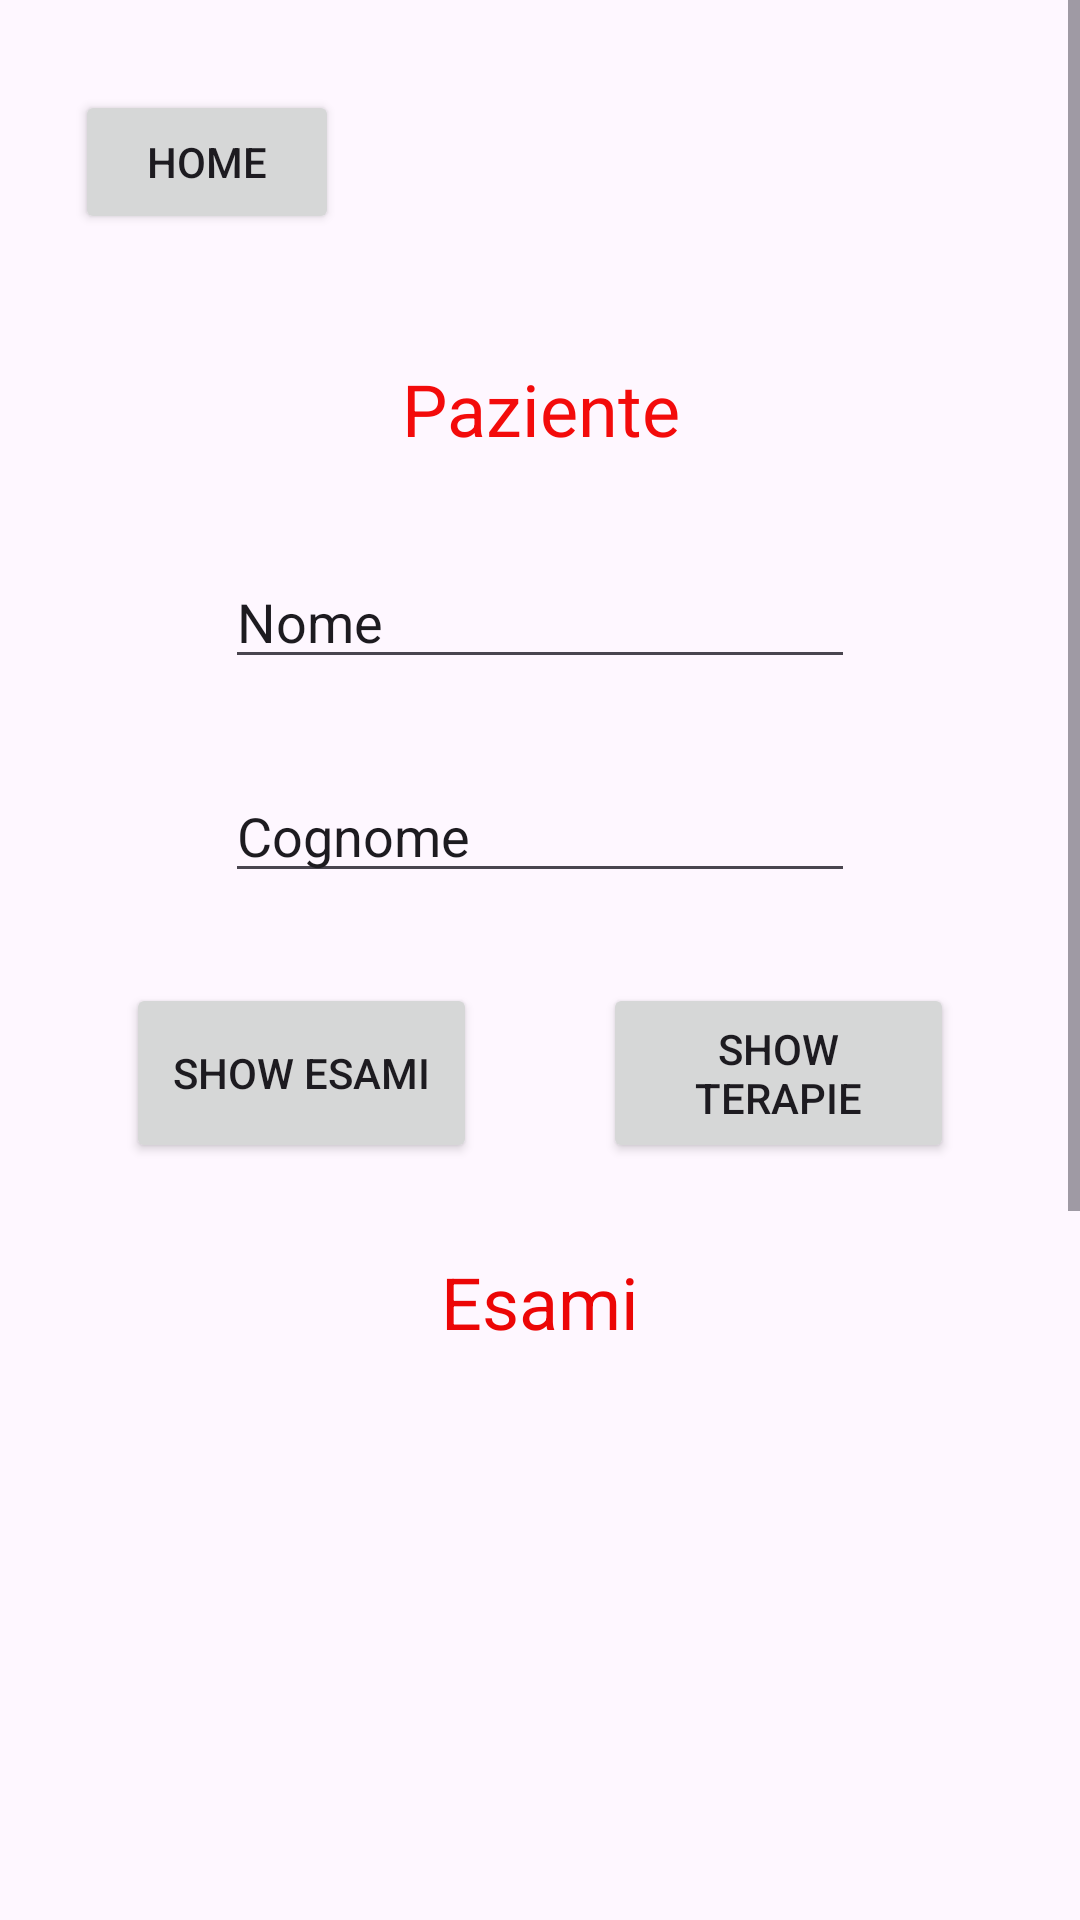

Write the Android layout XML for this screen, with the resource values it uses.
<!-- AndroidManifest.xml: application theme Theme.PrgettoBasiJava -->
<!-- res/layout/activity_esami_terapie_show.xml -->
<?xml version="1.0" encoding="utf-8"?>
<ScrollView xmlns:android="http://schemas.android.com/apk/res/android"
    xmlns:app="http://schemas.android.com/apk/res-auto"
    xmlns:tools="http://schemas.android.com/tools"
    android:layout_width="fill_parent"
    android:layout_height="fill_parent"
    android:background="@drawable/medic2">

<androidx.constraintlayout.widget.ConstraintLayout
    android:layout_width="match_parent"
    android:layout_height="match_parent"
    tools:context=".EsamiTerapieShowActivity">

    <Button
        android:id="@+id/btn_home_esami_terapie"
        android:layout_width="wrap_content"
        android:layout_height="wrap_content"
        android:layout_marginStart="25dp"
        android:layout_marginTop="30dp"
        android:text="Home"
        app:layout_constraintStart_toStartOf="parent"
        app:layout_constraintTop_toTopOf="parent" />

    <EditText
        android:id="@+id/txt_nome_paz_esami_terapie"
        android:layout_width="wrap_content"
        android:layout_height="wrap_content"
        android:layout_marginTop="30dp"
        android:ems="10"
        android:inputType="text"
        android:text="Nome"
        app:layout_constraintEnd_toEndOf="parent"
        app:layout_constraintStart_toStartOf="parent"
        app:layout_constraintTop_toBottomOf="@+id/textView" />

    <EditText
        android:id="@+id/txt_cognome_paz_esami_terapie"
        android:layout_width="wrap_content"
        android:layout_height="wrap_content"
        android:layout_marginTop="30dp"
        android:ems="10"
        android:inputType="text"
        android:text="Cognome"
        app:layout_constraintEnd_toEndOf="parent"
        app:layout_constraintStart_toStartOf="parent"
        app:layout_constraintTop_toBottomOf="@+id/txt_nome_paz_esami_terapie" />

    <TextView
        android:id="@+id/textView"
        android:layout_width="142dp"
        android:layout_height="35dp"
        android:layout_marginTop="120dp"
        android:text="Paziente"
        android:textAlignment="center"
        android:textColor="#F30B0B"
        android:textSize="24sp"
        app:layout_constraintEnd_toEndOf="parent"
        app:layout_constraintStart_toStartOf="parent"
        app:layout_constraintTop_toTopOf="parent" />

    <TextView
        android:id="@+id/textView8"
        android:layout_width="96dp"
        android:layout_height="43dp"
        android:layout_marginTop="30dp"
        android:text="Esami"
        android:textAlignment="center"
        android:textColor="#EC0606"
        android:textSize="24sp"
        app:layout_constraintEnd_toEndOf="parent"
        app:layout_constraintStart_toStartOf="parent"
        app:layout_constraintTop_toBottomOf="@+id/btn_show_esami" />

    <ListView
        android:id="@+id/lw_esami"
        android:layout_width="401dp"
        android:layout_height="236dp"
        android:layout_marginTop="25dp"
        app:layout_constraintEnd_toEndOf="parent"
        app:layout_constraintHorizontal_bias="0.523"
        app:layout_constraintStart_toStartOf="parent"
        app:layout_constraintTop_toBottomOf="@+id/textView8" />

    <ListView
        android:id="@+id/lw_terapie"
        android:layout_width="403dp"
        android:layout_height="177dp"
        android:layout_marginTop="25dp"
        app:layout_constraintEnd_toEndOf="parent"
        app:layout_constraintStart_toStartOf="parent"
        app:layout_constraintTop_toBottomOf="@+id/textView9" />

    <Button
        android:id="@+id/btn_show_esami"
        android:layout_width="117dp"
        android:layout_height="60dp"
        android:layout_marginTop="30dp"
        android:text="Show Esami"
        app:layout_constraintEnd_toStartOf="@+id/btn_show_terapie"
        app:layout_constraintStart_toStartOf="parent"
        app:layout_constraintTop_toBottomOf="@+id/txt_cognome_paz_esami_terapie" />

    <Button
        android:id="@+id/btn_show_terapie"
        android:layout_width="117dp"
        android:layout_height="60dp"
        android:text="Show Terapie"
        app:layout_constraintEnd_toEndOf="parent"
        app:layout_constraintStart_toEndOf="@id/btn_show_esami"
        app:layout_constraintTop_toTopOf="@+id/btn_show_esami" />

    <TextView
        android:id="@+id/textView9"
        android:layout_width="83dp"
        android:layout_height="41dp"
        android:layout_marginTop="50dp"
        android:text="Terapie"
        android:textAlignment="center"
        android:textColor="#ED0606"
        android:textSize="24sp"
        app:layout_constraintEnd_toEndOf="parent"
        app:layout_constraintStart_toStartOf="parent"
        app:layout_constraintTop_toBottomOf="@+id/lw_esami" />
</androidx.constraintlayout.widget.ConstraintLayout>
</ScrollView>
<!-- resources referenced by this layout -->
<resources>
  <style name="Theme.PrgettoBasiJava" parent="Base.Theme.PrgettoBasiJava" />
  <style name="Base.Theme.PrgettoBasiJava" parent="Theme.Material3.DayNight.NoActionBar">
          
          
      </style>
</resources>
